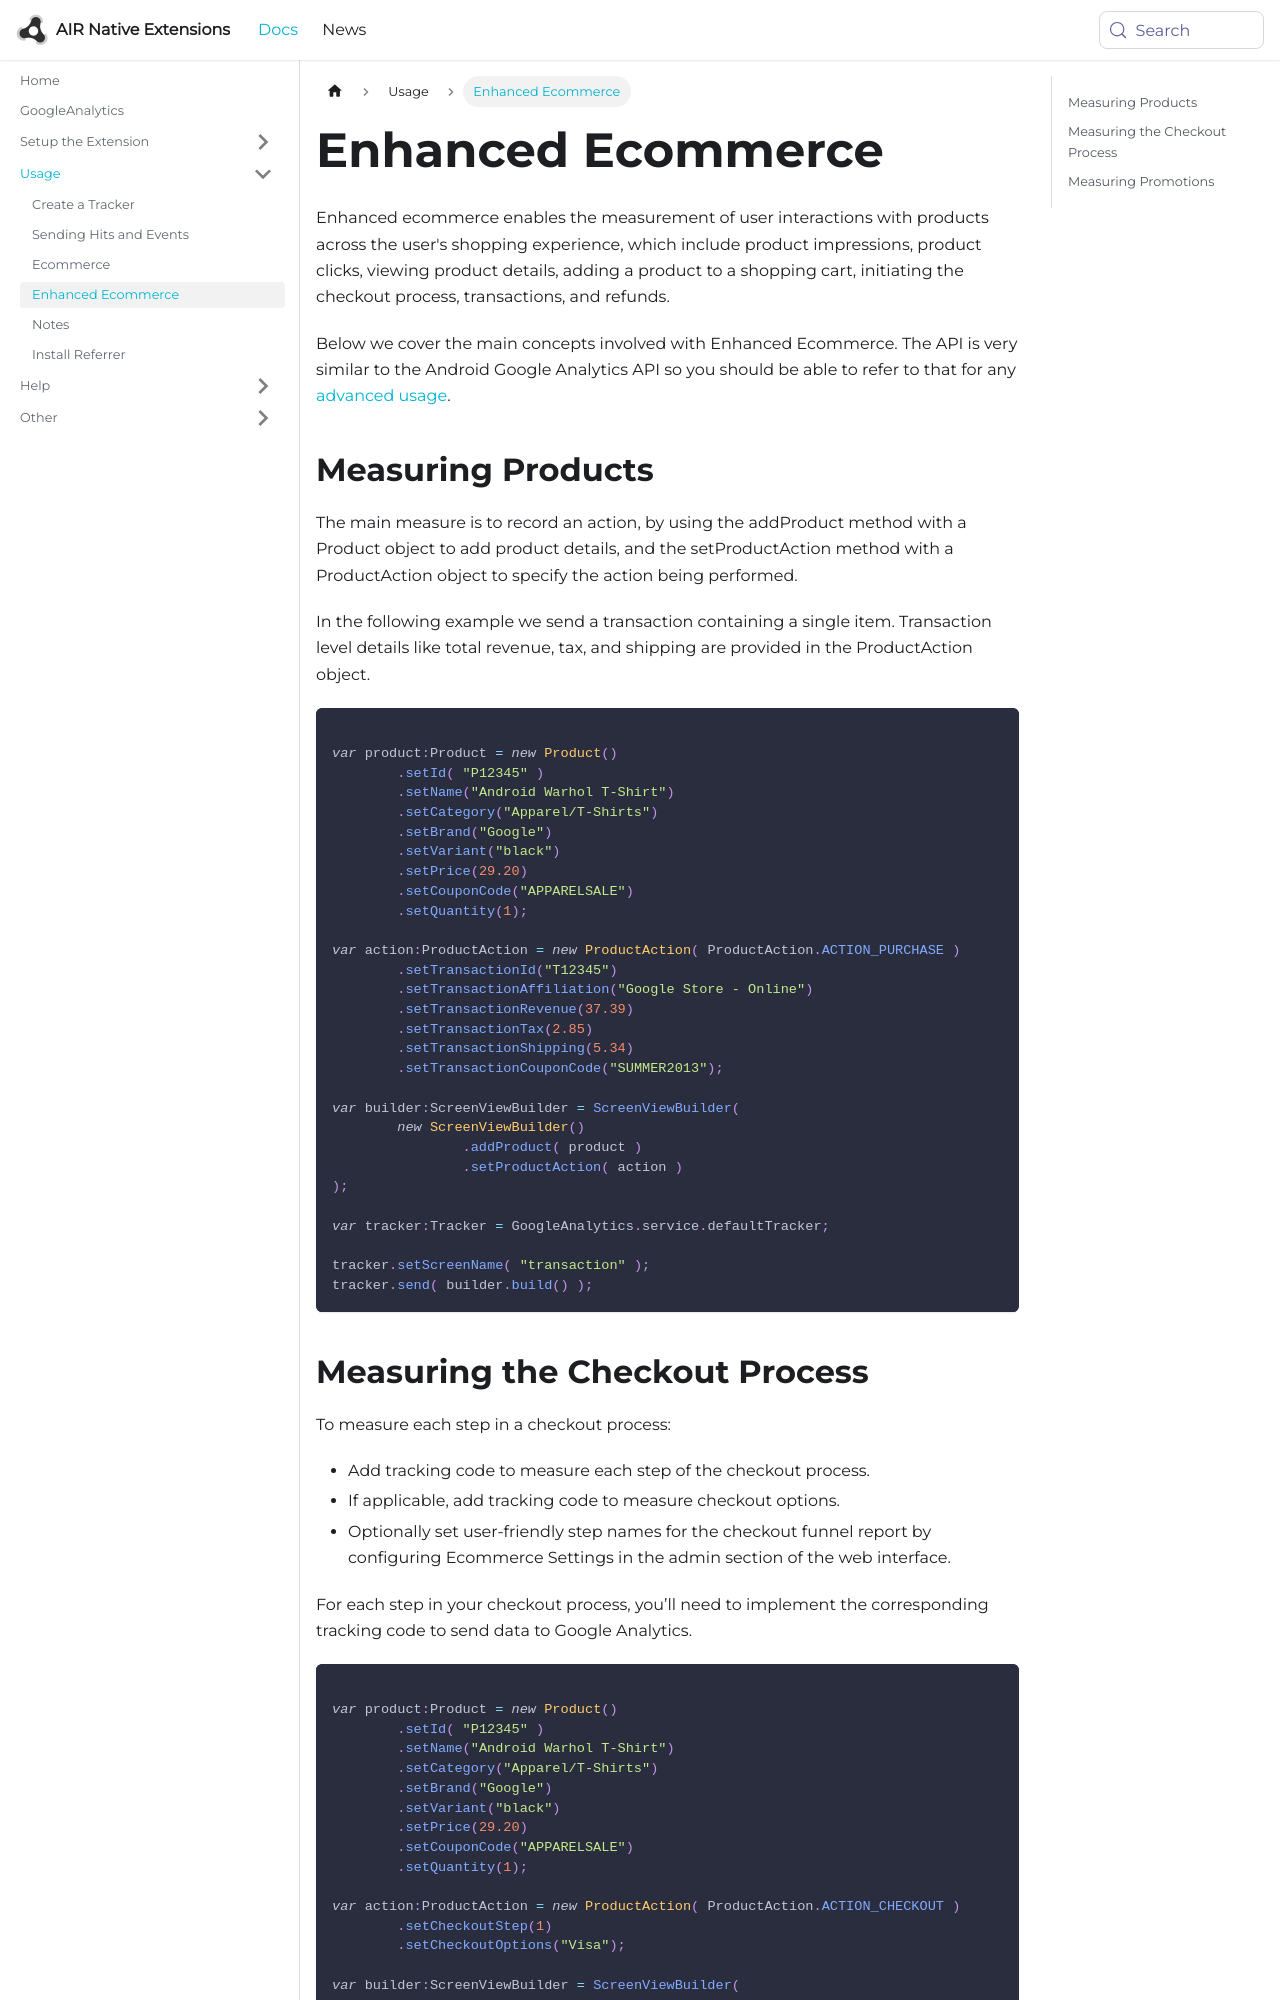

repository: airnativeextensions/nativeextensions-documentation · page: docs/googleanalytics/enhanced-ecommerce/index.html · generator: docusaurus

---
title: Enhanced Ecommerce
sidebar_label: Enhanced Ecommerce
---


Enhanced ecommerce enables the measurement of user interactions with products across the user's shopping experience, which include product impressions, product clicks, viewing product details, adding a product to a shopping cart, initiating the checkout process, transactions, and refunds.

Below we cover the main concepts involved with Enhanced Ecommerce. The API is very similar to the Android Google Analytics API so you should be able to refer to that for any [advanced usage](https://developers.google.com/analytics/devguides/collection/android/v4/enhanced-ecommerce).



## Measuring Products

The main measure is to record an action, by using the addProduct method with a Product object to add product details, and the setProductAction method with a ProductAction object to specify the action being performed.

In the following example we send a transaction containing a single item. Transaction level details like total revenue, tax, and shipping are provided in the ProductAction object.


```actionscript

var product:Product = new Product()
	.setId( "P12345" )
	.setName("Android Warhol T-Shirt")
	.setCategory("Apparel/T-Shirts")
	.setBrand("Google")
	.setVariant("black")
	.setPrice(29.20)
	.setCouponCode("APPARELSALE")
	.setQuantity(1);

var action:ProductAction = new ProductAction( ProductAction.ACTION_PURCHASE )
	.setTransactionId("T12345")
	.setTransactionAffiliation("Google Store - Online")
	.setTransactionRevenue(37.39)
	.setTransactionTax(2.85)
	.setTransactionShipping(5.34)
	.setTransactionCouponCode("SUMMER2013");

var builder:ScreenViewBuilder = ScreenViewBuilder(
	new ScreenViewBuilder()
		.addProduct( product )
		.setProductAction( action )
);

var tracker:Tracker = GoogleAnalytics.service.defaultTracker;

tracker.setScreenName( "transaction" );
tracker.send( builder.build() );
```
